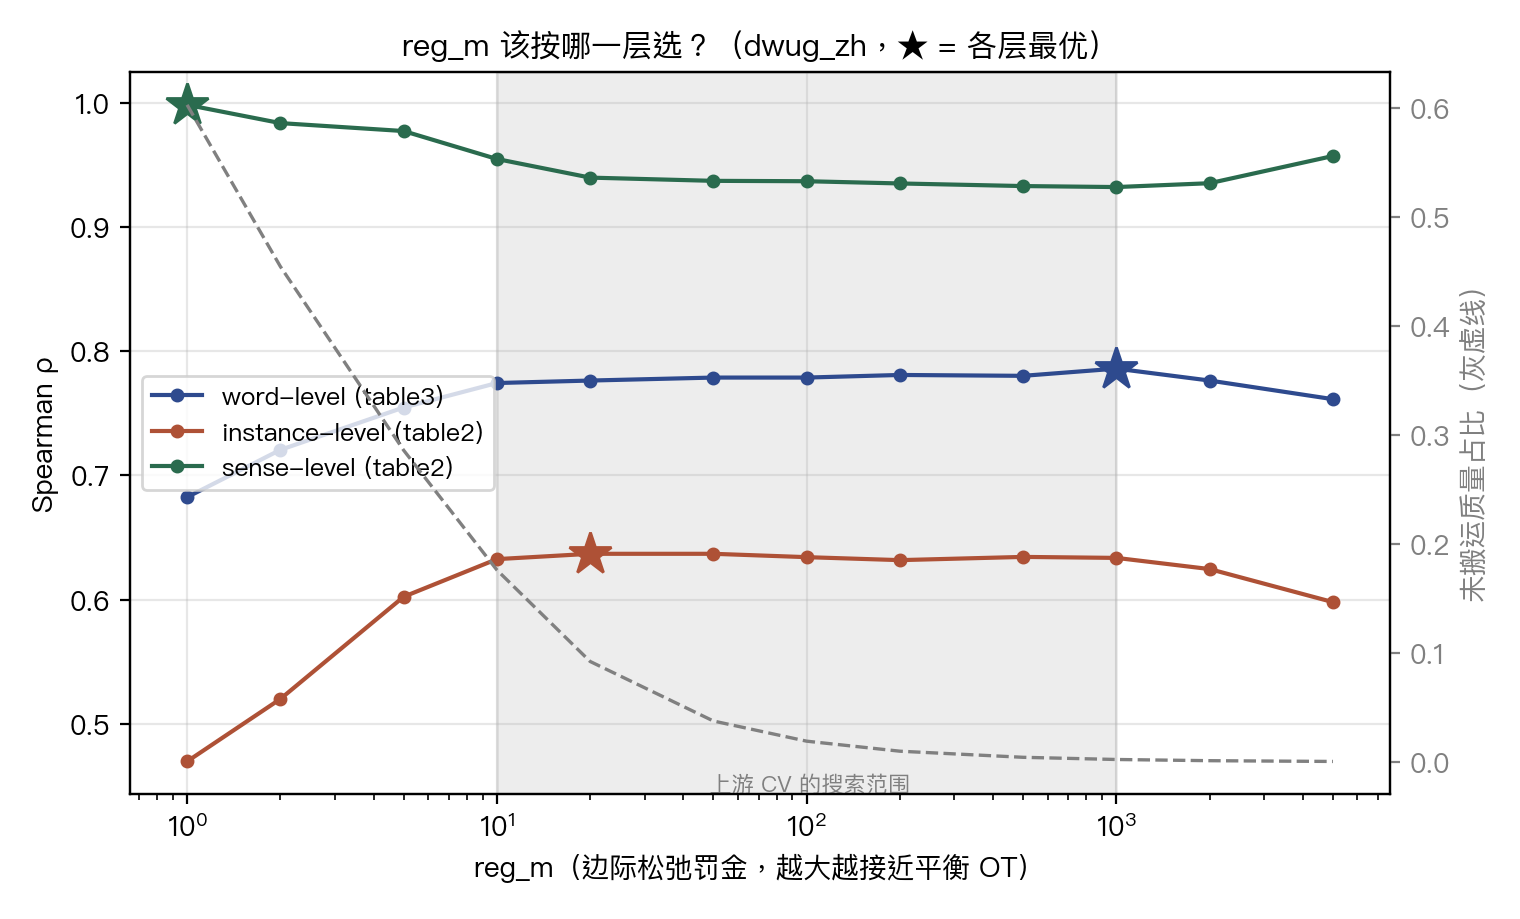

Source data for this figure (header and first rows):
reg_m, level, rho, unmatched_mass, degenerate_frac, ci_lo, ci_hi
1, word, 0.6824, 0.6026, 0.0, 0.4602, 0.8286
1, instance, 0.4696, 0.6026, 0.0, 0.3599, 0.5589
1, sense, 0.9983, 0.6026, 0.0, 0.9956, 0.9997
2, word, 0.7205, 0.4544, 0.0, 0.4972, 0.8671
2, instance, 0.5199, 0.4544, 0.0, 0.4016, 0.6119
2, sense, 0.9836, 0.4544, 0.0, 0.9635, 0.9966
5, word, 0.7546, 0.2859, 0.0, 0.5275, 0.8934
5, instance, 0.6022, 0.2859, 0.0, 0.4703, 0.6995
5, sense, 0.9772, 0.2859, 0.0, 0.9485, 0.9911
10, word, 0.7743, 0.1761, 0.0, 0.5569, 0.907
10, instance, 0.6325, 0.1761, 0.0, 0.4943, 0.7326
10, sense, 0.9547, 0.1761, 0.0, 0.9078, 0.9877
20, word, 0.7763, 0.0922, 0.0, 0.5596, 0.9097
20, instance, 0.6368, 0.0922, 0.0, 0.4977, 0.738
20, sense, 0.9397, 0.0922, 0.0, 0.8947, 0.979
50, word, 0.7787, 0.0376, 0.0, 0.5635, 0.9084
50, instance, 0.6368, 0.0376, 0.0, 0.4985, 0.7364
50, sense, 0.9371, 0.0376, 0.0, 0.8889, 0.9754
100, word, 0.7787, 0.0191, 0.0, 0.5635, 0.9084
100, instance, 0.6341, 0.0191, 0.0, 0.4959, 0.7345
100, sense, 0.9368, 0.0191, 0.0, 0.8893, 0.9761
200, word, 0.7808, 0.0099, 0.0, 0.5661, 0.9095
200, instance, 0.6317, 0.0099, 0.0, 0.4947, 0.7331
200, sense, 0.935, 0.0099, 0.0, 0.8871, 0.9754
500, word, 0.7801, 0.0043, 0.0, 0.5645, 0.9105
500, instance, 0.6343, 0.0043, 0.0, 0.4996, 0.7326
500, sense, 0.9329, 0.0043, 0.0, 0.8861, 0.9755
1000, word, 0.7859, 0.0023, 0.0, 0.5707, 0.9116
1000, instance, 0.6335, 0.0023, 0.0, 0.4999, 0.7309
1000, sense, 0.9321, 0.0023, 0.0, 0.8838, 0.9774
2000, word, 0.7763, 0.0012, 0.0, 0.5494, 0.9124
2000, instance, 0.6245, 0.0012, 0.0, 0.4902, 0.7233
2000, sense, 0.9352, 0.0012, 0.0, 0.8906, 0.9809
5000, word, 0.7613, 0.0005, 0.0013, 0.5318, 0.9059
5000, instance, 0.5979, 0.0005, 0.0013, 0.4639, 0.6981
5000, sense, 0.9571, 0.0005, 0.0013, 0.9221, 0.9896
